3-way image classification set "DATA" from GitHub (Vikas-ABD/Thermal_Mango_image_classification_using_ML); label vocabulary: fresh, good, spoil.

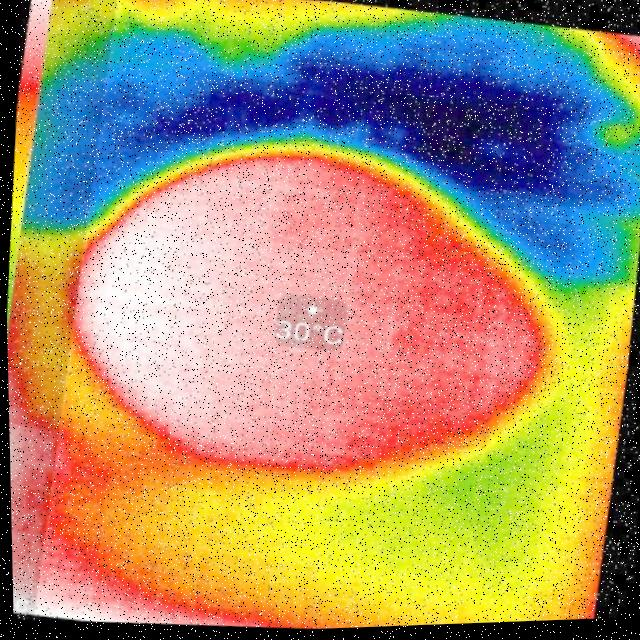
Label: fresh

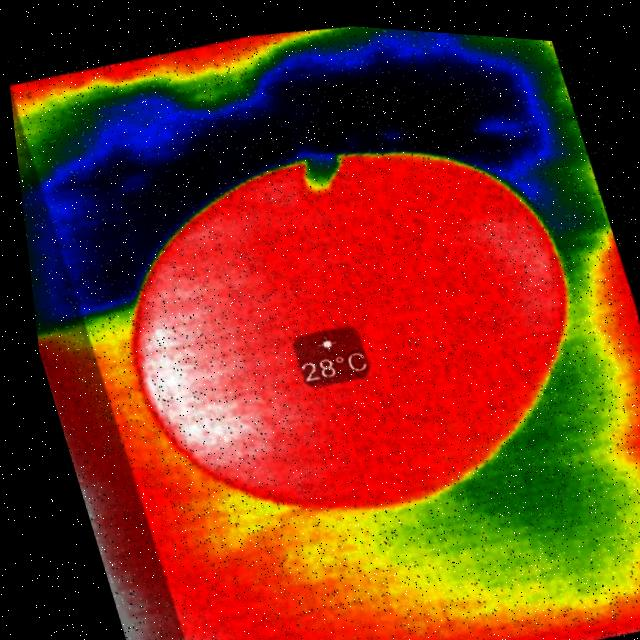
Label: good

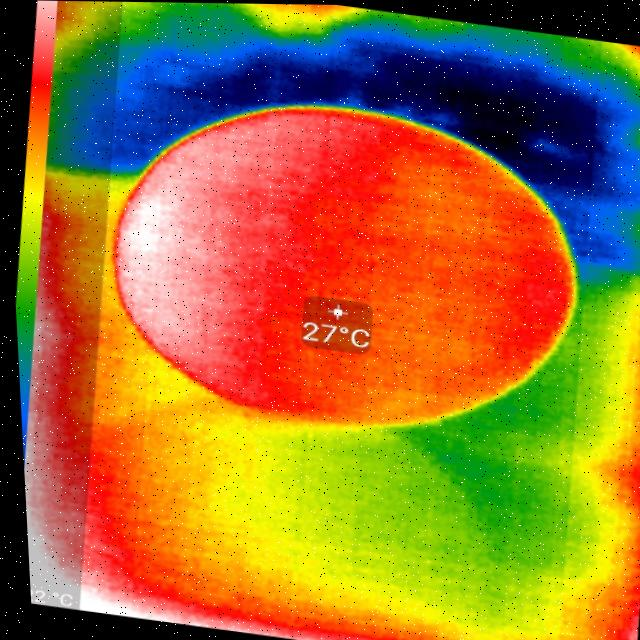
Label: good

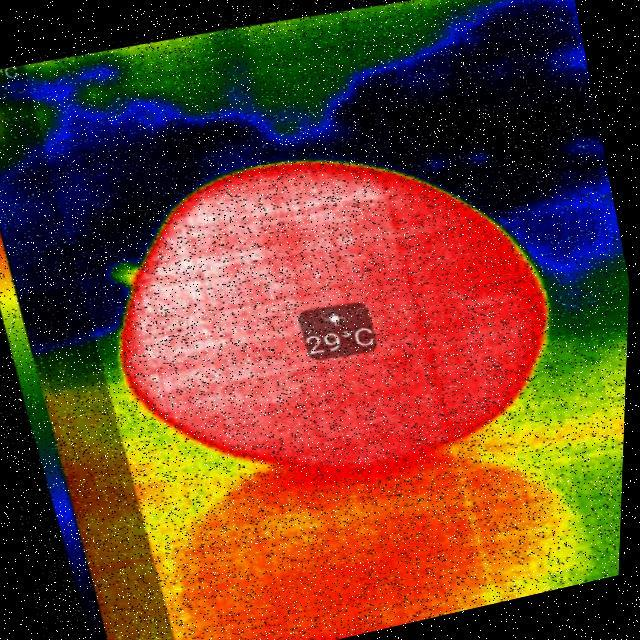
Label: good

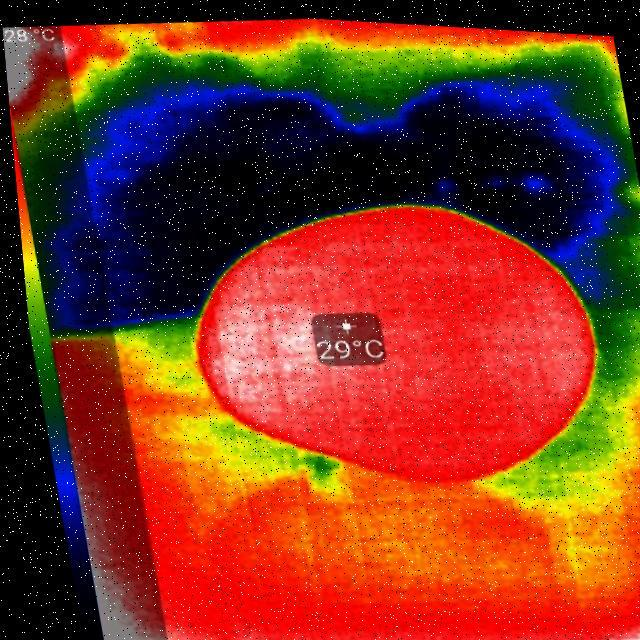
Label: spoil

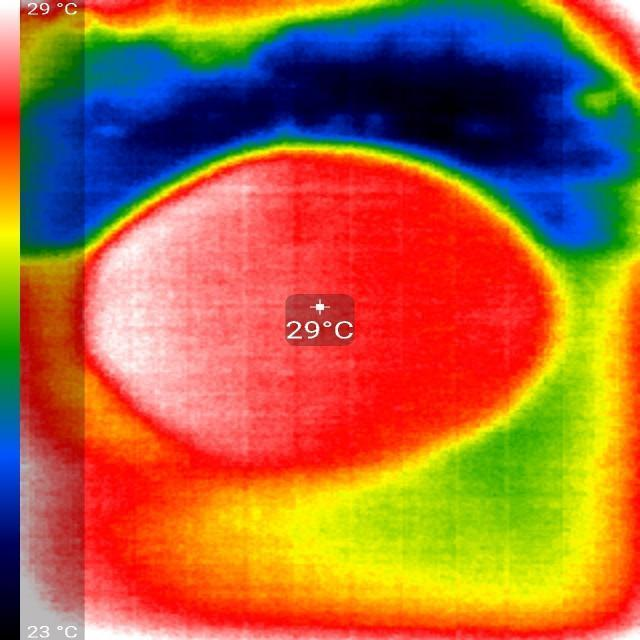
Label: fresh
